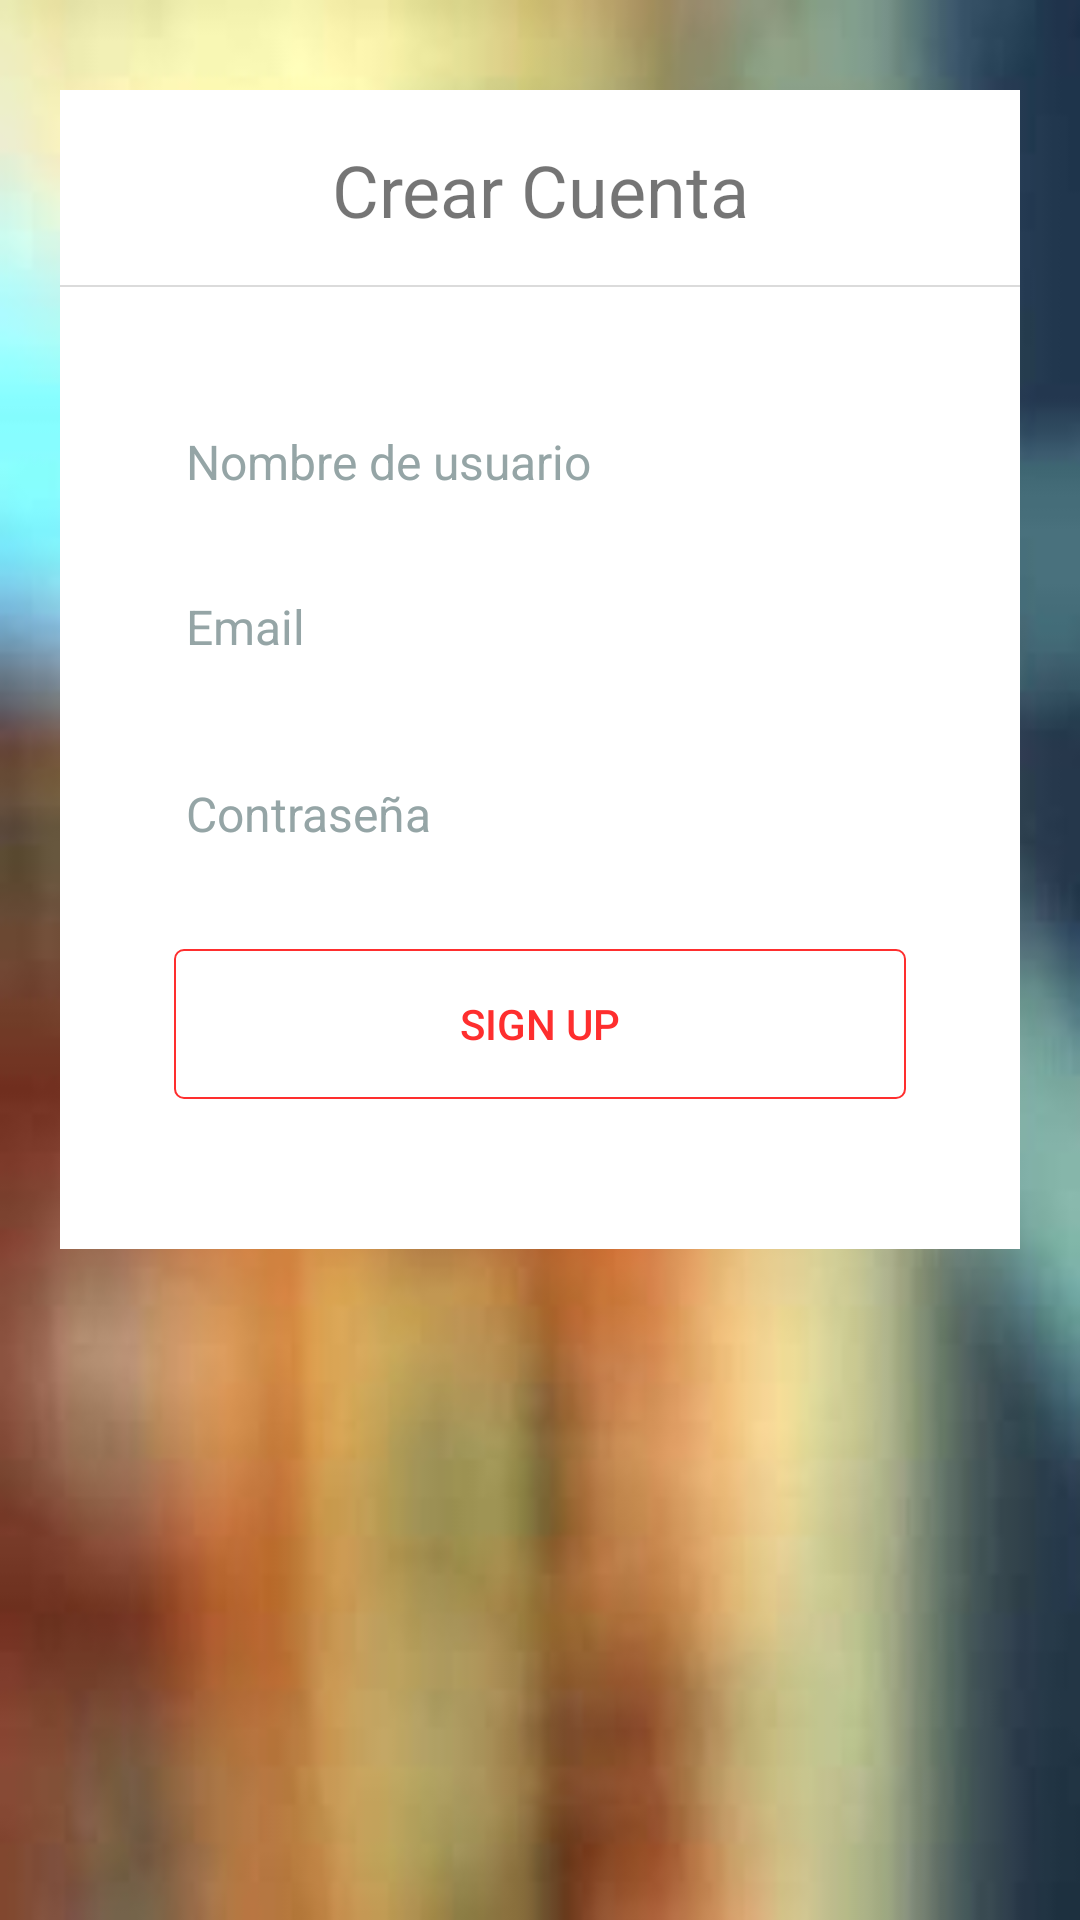

Reconstruct the res/layout file that produces this screen, plus the resources it refers to.
<!-- AndroidManifest.xml: activity theme Theme.AppCompat.NoActionBar -->
<!-- res/layout/activity_sign_up.xml -->
<?xml version="1.0" encoding="utf-8"?>
<android.support.design.widget.CoordinatorLayout
    xmlns:android="http://schemas.android.com/apk/res/android"
    xmlns:app="http://schemas.android.com/apk/res-auto"
    xmlns:tools="http://schemas.android.com/tools"
    android:layout_width="match_parent"
    android:layout_height="match_parent"
    android:fitsSystemWindows="true"
    tools:context="com.tecnologiasintech.geebsoftapp.LoginSystem.SignUpActivity">

    <ScrollView
        android:layout_width="match_parent"
        android:layout_height="match_parent"
        android:background="@drawable/fondo">

        <LinearLayout
            android:layout_width="match_parent"
            android:layout_height="wrap_content"
            android:orientation="vertical"
            android:weightSum="1">

            <LinearLayout
                android:id="@+id/sign_up_data"
                android:layout_width="match_parent"
                android:layout_height="wrap_content"
                android:layout_marginBottom="20dp"
                android:layout_marginEnd="20dp"
                android:layout_marginStart="20dp"
                android:layout_marginTop="30dp"
                android:background="#ffffff"
                android:orientation="vertical">

                <LinearLayout
                    android:id="@+id/sign_up_title"
                    android:layout_width="match_parent"
                    android:layout_height="match_parent"
                    android:layout_marginTop="15dp"
                    android:orientation="horizontal">

                    <TextView
                        android:id="@+id/title_register"
                        android:layout_width="100dp"
                        android:layout_height="wrap_content"
                        android:layout_marginTop="2dp"
                        android:layout_weight="0.86"
                        android:text="Crear Cuenta"
                        android:textAlignment="center"
                        android:textColor="@color/abc_secondary_text_material_light"
                        android:textSize="24sp" />
                </LinearLayout>

                <ImageView
                    android:id="@+id/imageView3"
                    android:layout_width="match_parent"
                    android:layout_height="wrap_content"
                    android:layout_marginBottom="30dp"
                    android:layout_marginTop="15dp"
                    android:src="@drawable/barra_gris" />

                <LinearLayout
                    android:id="@+id/username_area"
                    android:layout_width="match_parent"
                    android:layout_height="match_parent"
                    android:orientation="vertical">

                    <EditText
                        android:id="@+id/SignUpUserName"
                        android:layout_width="match_parent"
                        android:layout_height="50dp"
                        android:layout_marginEnd="38dp"
                        android:layout_marginStart="38dp"
                        android:layout_marginTop="5dp"
                        android:ems="10"
                        android:hint="@string/SignUpUserName"
                        android:inputType="textEmailAddress"
                        android:paddingBottom="10dp"
                        android:paddingTop="5dp"
                        android:textColor="@color/abc_search_url_text_pressed"
                        android:textColorHint="#95a5a6"
                        android:textSize="16sp" />

                </LinearLayout>

                <LinearLayout
                    android:id="@+id/email_area"
                    android:layout_width="match_parent"
                    android:layout_height="match_parent"
                    android:orientation="vertical">

                    <EditText
                        android:id="@+id/SignUpemail"
                        android:layout_width="match_parent"
                        android:layout_height="50dp"
                        android:layout_marginEnd="38dp"
                        android:layout_marginStart="38dp"
                        android:layout_marginTop="5dp"
                        android:ems="10"
                        android:hint="@string/email_SignUp"
                        android:inputType="textEmailAddress"
                        android:paddingBottom="10dp"
                        android:paddingTop="5dp"
                        android:textColor="@color/abc_search_url_text_pressed"
                        android:textColorHint="#95a5a6"
                        android:textSize="16sp" />

                </LinearLayout>

                <LinearLayout
                    android:id="@+id/password_area"
                    android:layout_width="match_parent"
                    android:layout_height="match_parent"
                    android:orientation="vertical">

                    <EditText
                        android:id="@+id/SignUppassword"
                        android:layout_width="match_parent"
                        android:layout_height="50dp"
                        android:layout_marginEnd="38dp"
                        android:layout_marginStart="38dp"
                        android:layout_marginTop="10dp"
                        android:ems="10"
                        android:hint="@string/hint_password"
                        android:inputType="textPassword"
                        android:paddingBottom="10dp"
                        android:textColor="@color/abc_search_url_text_pressed"
                        android:textColorHint="#95a5a6"
                        android:textIsSelectable="false"
                        android:textSize="16sp" />
                </LinearLayout>

                <Button
                    android:id="@+id/sign_up_button"
                    android:layout_width="match_parent"
                    android:layout_height="50dp"
                    android:layout_marginBottom="20dp"
                    android:layout_marginEnd="38dp"
                    android:layout_marginStart="38dp"
                    android:layout_marginTop="20dp"
                    android:allowUndo="false"
                    android:background="@drawable/btn_border"
                    android:singleLine="false"
                    android:text="@string/btn_link_to_sign_up"
                    android:textColor="#FE2E2E" />

                <LinearLayout
                    android:id="@+id/btn_social_area"
                    android:layout_width="match_parent"
                    android:layout_height="match_parent"
                    android:layout_marginBottom="30dp"
                    android:orientation="vertical">

                    
                    
                    
                    
                    
                    
                    
                    
                    

                    
                    
                    
                    
                    
                    
                    
                    
                    

                </LinearLayout>


            </LinearLayout>

            
                
                
                
                

                
                
                
                
                
                
                


        </LinearLayout>
    </ScrollView>

    <ProgressBar
        android:id="@+id/progressBar"
        android:layout_width="30dp"
        android:layout_height="30dp"
        android:layout_gravity="center|bottom"
        android:layout_marginBottom="20dp"
        android:visibility="gone" />
</android.support.design.widget.CoordinatorLayout>
<!-- resources referenced by this layout -->
<resources>
  <!-- drawable barra_gris: png bitmap (drawable, 485 bytes) -->
  <!-- drawable btn_border (drawable) -->
  <?xml version="1.0" encoding="utf-8"?>
  <shape xmlns:android="http://schemas.android.com/apk/res/android"
      android:shape="rectangle">
  
      <corners android:radius="3dp" />
      <stroke android:width="2px" android:color="#FE2E2E" />
  </shape>
  <!-- drawable button_google_login: png bitmap (drawable, 4416 bytes) -->
  <!-- drawable fondo: jpg bitmap (drawable, 28059 bytes) -->
  <string name="SignUpUserName">Nombre de usuario</string>
  <string name="btn_link_to_sign_up">SIGN UP</string>
  <string name="email_SignUp">Email</string>
  <string name="hint_password">Contraseña</string>
  <string name="title_forgot_password">¿Olvidaste tu contraseña?</string>
</resources>
